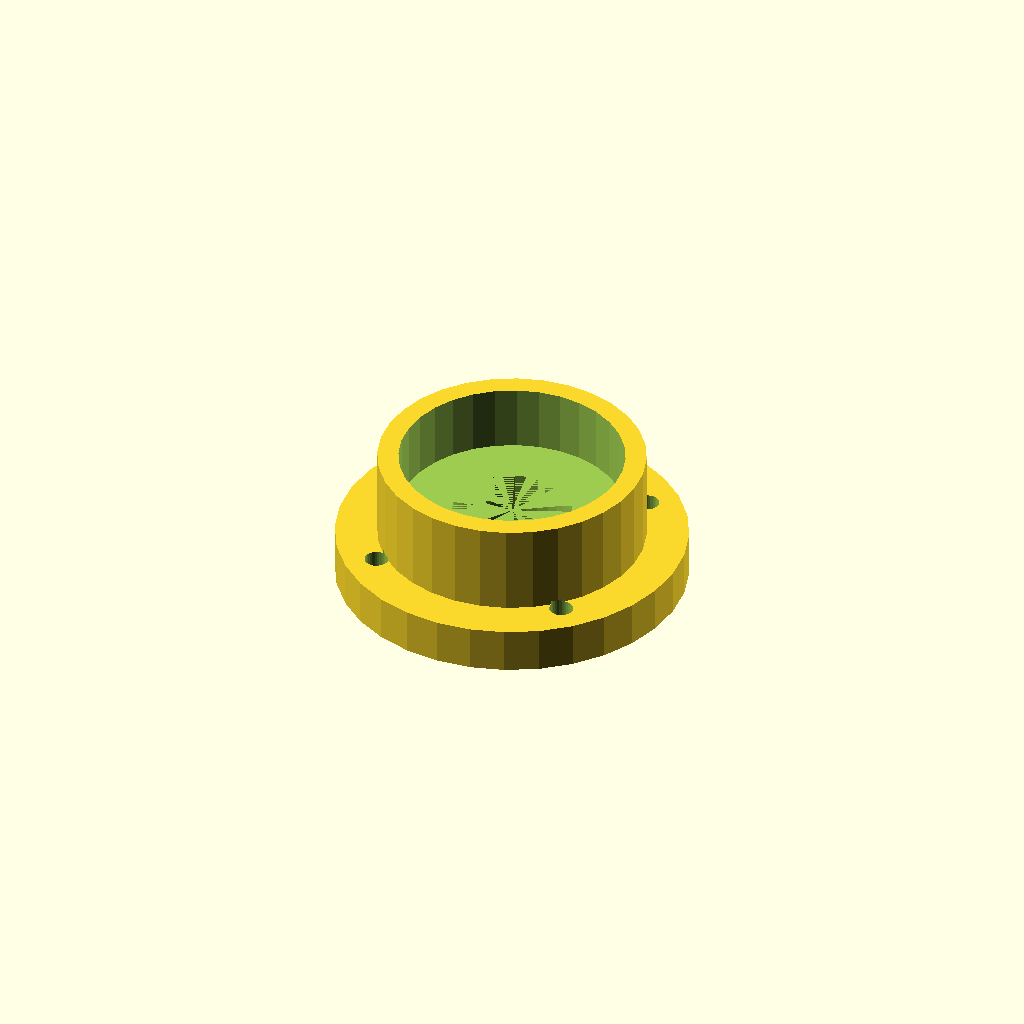
Cell 1 — every parameter at its default value.
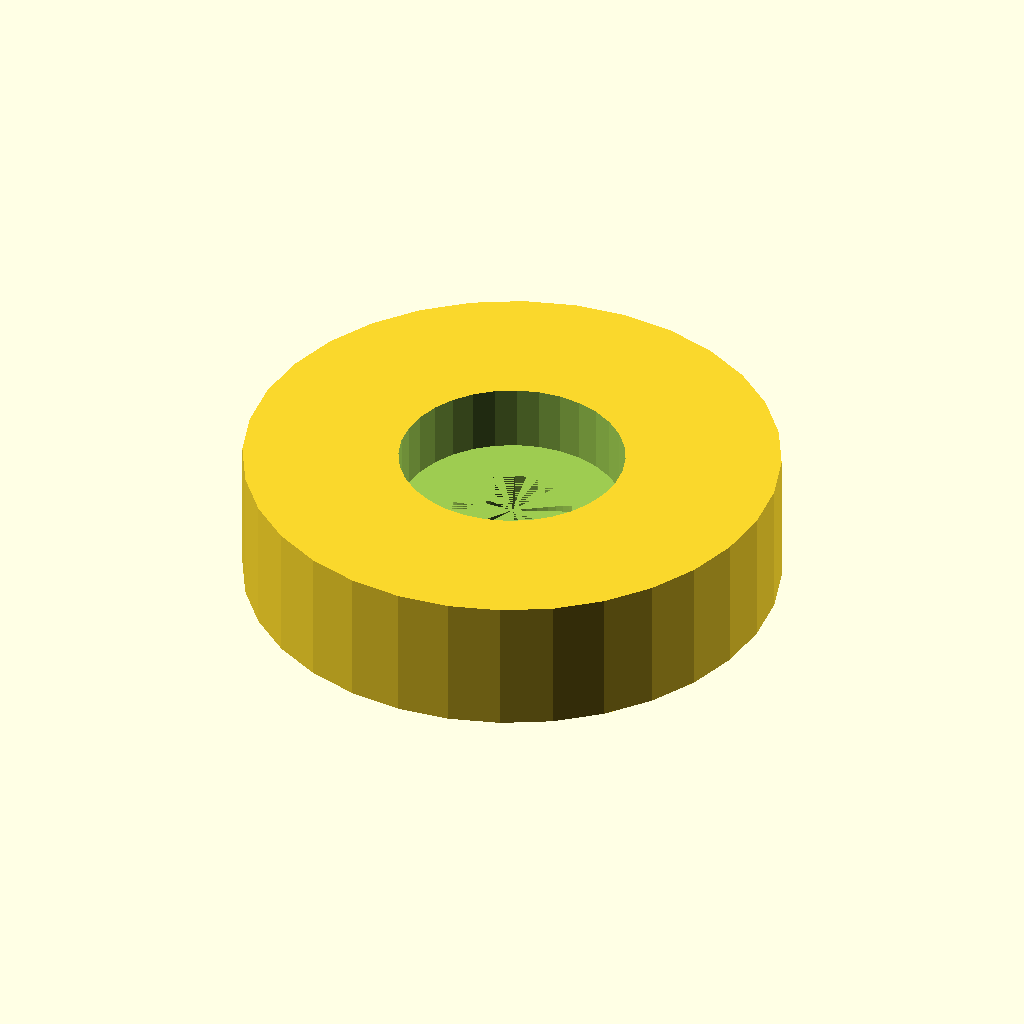
Cell 2: the same model with housing_d = 76.2.
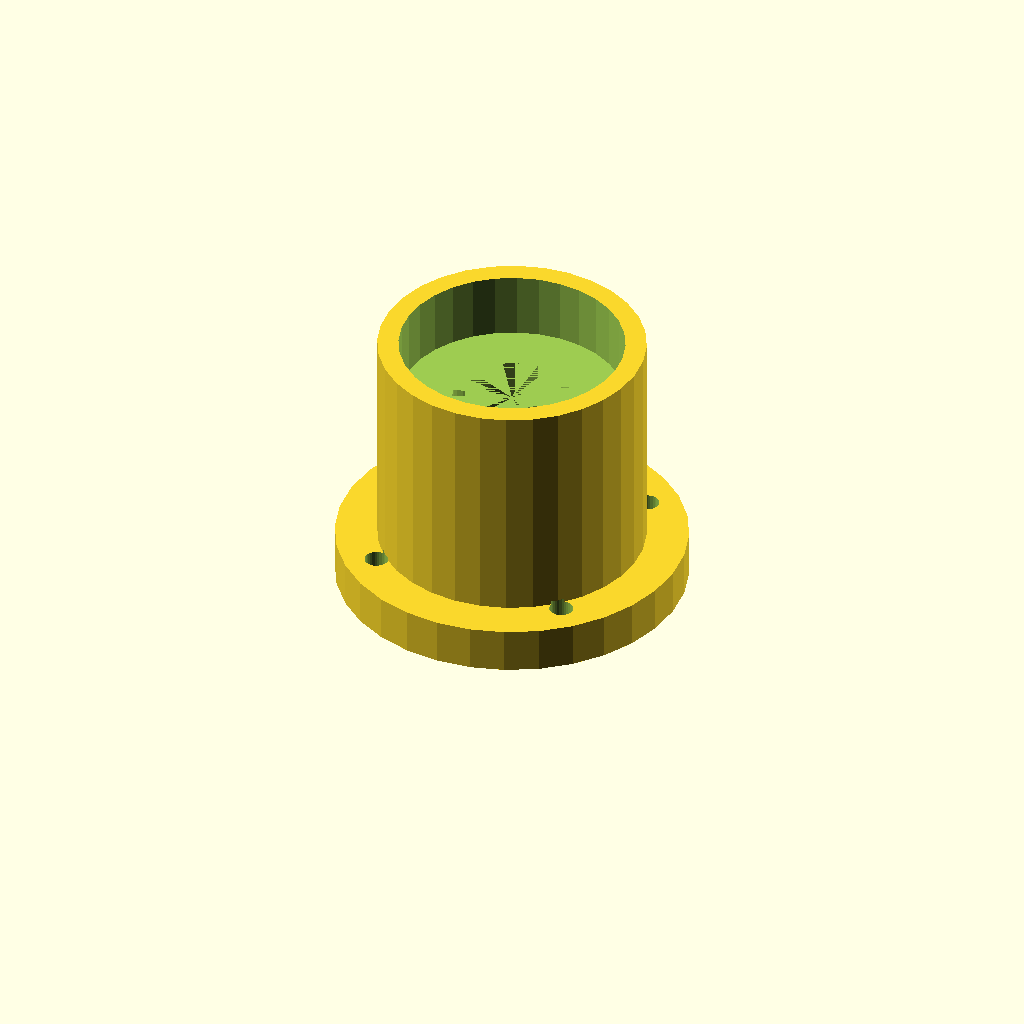
Cell 3: the same model with housing_h = 38.8.
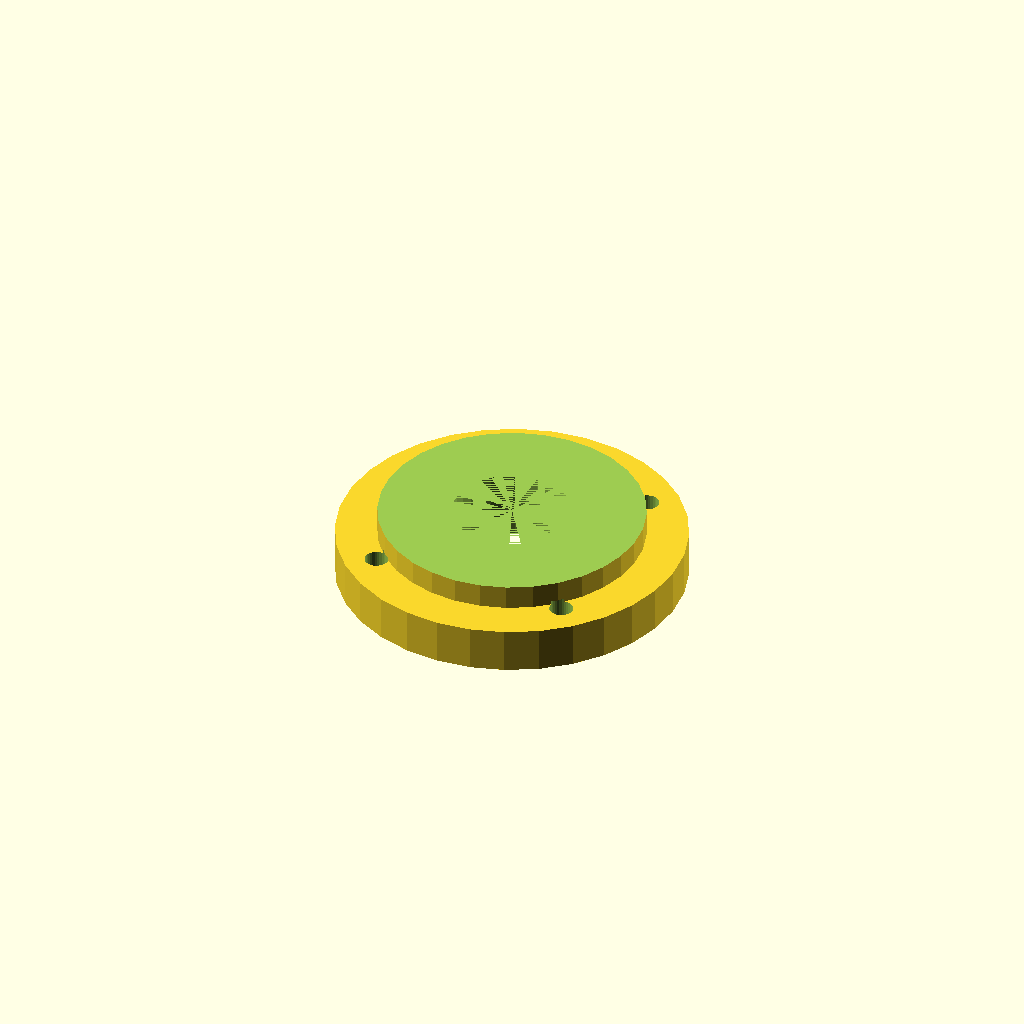
Cell 4: the same model with seat_d = 64.2.
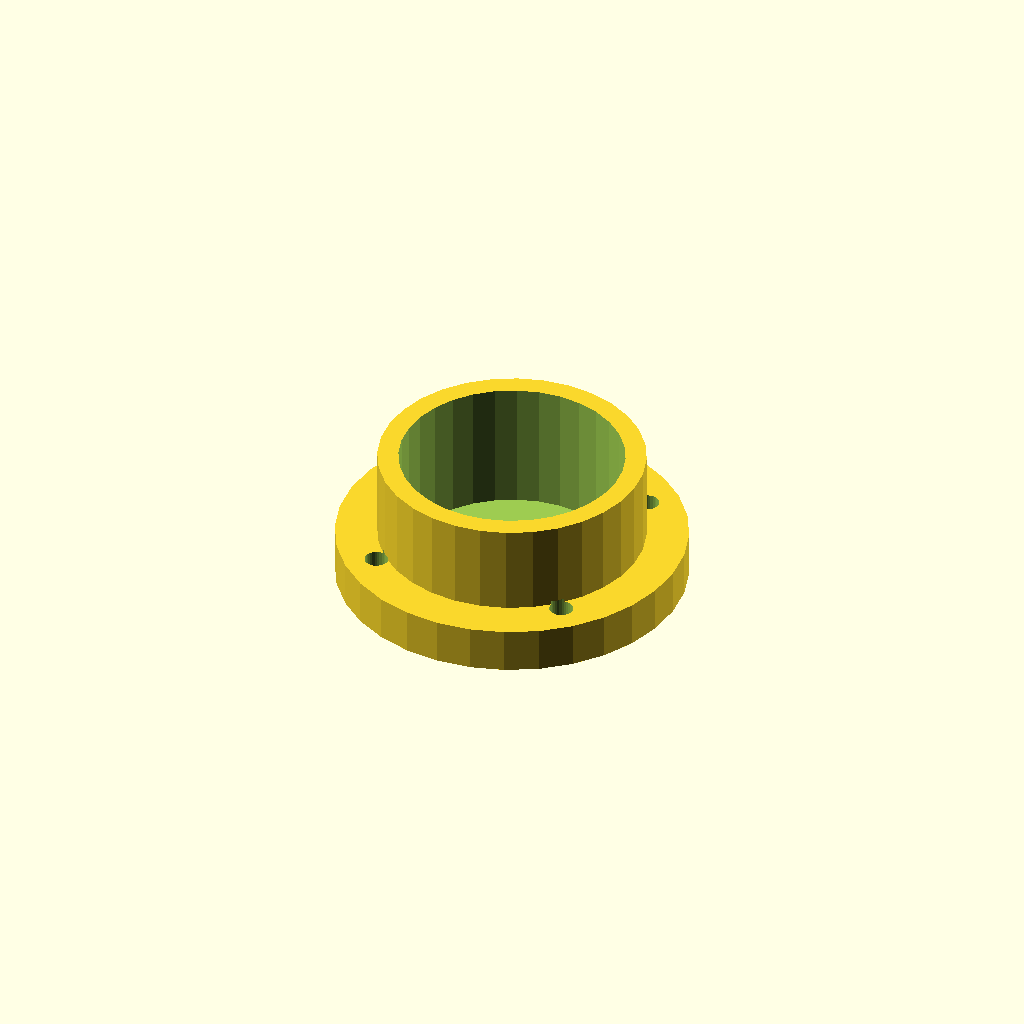
Cell 5: the same model with seat_h = 18.8.
All cells are drawn from one camera (rotation 55°, 0°, 25°, orthographic, colour scheme Cornfield), so only the parameter changes between them.
The OpenSCAD source (optional_data/data/gen2/bearings/part_0074.scad):
$fn = 32;

// ----------------------------------------------------------------------
// Bearing housing: seat for 6002 (32 x 9 mm), 38.1 mm body
// ----------------------------------------------------------------------

// --- parameters (mm) ---
housing_d = 38.1;         // housing outside diameter
housing_h = 19.4;         // overall housing height
wall_t = 3;               // wall thickness
seat_d = 32.1;            // 6002 seat, 0.1 mm clearance
seat_h = 9.4;             // pocket depth
shoulder = 5;             // shoulder under the bearing
pass_d = 17;              // shaft passage
flange_d = 50.1;          // mounting flange diameter
flange_t = 5;             // flange thickness
bolt_d = 3.4;             // flange bolt clearance
bolt_r = 20.35;           // flange bolt circle radius

module body() {
  cylinder(h = housing_h, d = housing_d);
}

module flange() {
  /* flange sunk 1.5 mm into the body */
  cylinder(h = flange_t + 1.5, d = flange_d);
}

difference() {
  union() {
    body();
    flange();
  }
  translate([0, 0, housing_h - seat_h]) cylinder(h = seat_h + 1, d = seat_d);
  translate([0, 0, -1]) cylinder(h = housing_h - seat_h + 1, d = pass_d);
  for (i = [0 : 3]) rotate([0, 0, 45 + i * 90]) translate([bolt_r, 0, -1])
    cylinder(h = flange_t + 3, d = bolt_d);
}
Parameter table extracted from the source (name, type, default, range or options):
housing_d: number, default 38.1
housing_h: number, default 19.4
wall_t: number, default 3
seat_d: number, default 32.1
seat_h: number, default 9.4
shoulder: number, default 5
pass_d: number, default 17
flange_d: number, default 50.1
flange_t: number, default 5
bolt_d: number, default 3.4
bolt_r: number, default 20.35
